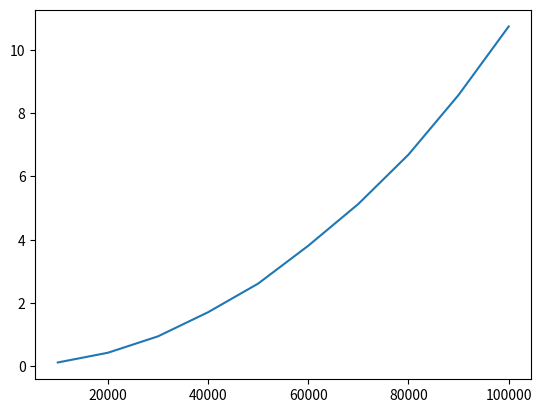

The matplotlib source for this figure:
import matplotlib.pyplot as plt
X= [10000,20000,30000,40000,50000,60000,70000,80000,90000,100000];
Y=[0.124000,0.431000,0.949000,1.711000,2.616000,3.811000,5.131000,6.688000,8.572000,10.735000]
plt.plot(X,Y);
plt.show();

#https://trinket.io/python/34043476f0 
#The plot can be found here.